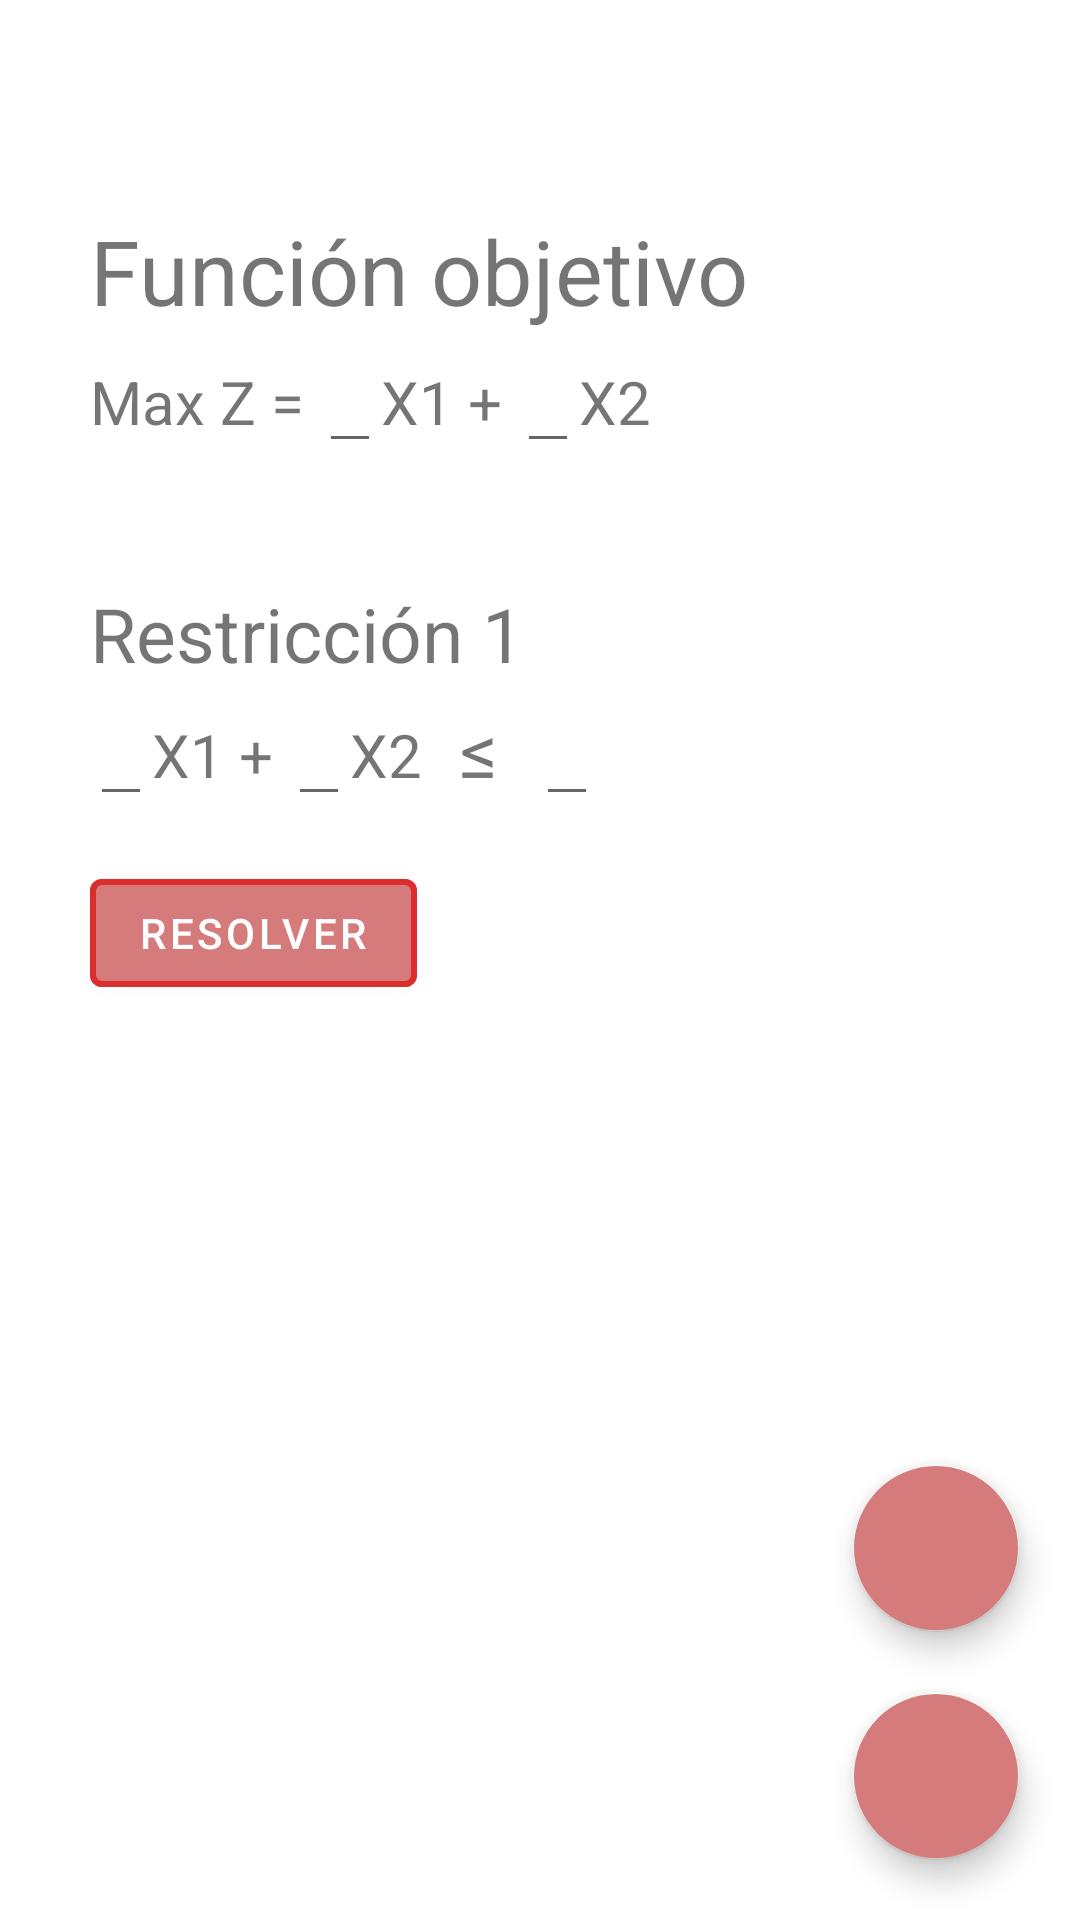

Layout XML and referenced resources for this Android screen:
<!-- AndroidManifest.xml: application theme Theme.ProgramacionLineal -->
<!-- res/layout/activity_construir_funcion.xml -->
<?xml version="1.0" encoding="utf-8"?>
<RelativeLayout xmlns:android="http://schemas.android.com/apk/res/android"
    xmlns:app="http://schemas.android.com/apk/res-auto"
    xmlns:tools="http://schemas.android.com/tools"
    android:layout_width="match_parent"
    android:layout_height="match_parent"
    android:id="@+id/layout"
    tools:context=".ConstruirFuncionMetodoGraficoActivity">

    <ScrollView
        android:layout_width="match_parent"
        android:layout_height="match_parent">

        <LinearLayout
            android:layout_width="match_parent"
            android:layout_height="wrap_content"
            android:orientation="vertical">

            <LinearLayout
                android:id="@+id/fnObjeivoLinearLayout"
                android:layout_width="wrap_content"
                android:layout_height="wrap_content"
                android:layout_marginStart="30dp"
                android:layout_marginTop="70dp"
                android:orientation="vertical">

                <TextView
                    android:layout_width="wrap_content"
                    android:layout_height="wrap_content"

                    android:text="Función objetivo"
                    android:textSize="30sp" />

                <LinearLayout
                    android:layout_width="wrap_content"
                    android:layout_height="wrap_content">

                    <TextView
                        android:layout_width="wrap_content"
                        android:layout_height="wrap_content"
                        android:text="Max Z = "
                        android:textSize="20sp" />

                    <EditText
                        android:id="@+id/x1FnObj"
                        android:layout_width="wrap_content"
                        android:layout_height="wrap_content"
                        android:inputType="numberDecimal|numberSigned"
                        android:textSize="20sp" />

                    <TextView
                        android:layout_width="wrap_content"
                        android:layout_height="wrap_content"
                        android:text="X1 + "
                        android:textSize="20sp" />

                    <EditText
                        android:id="@+id/x2FnObj"
                        android:layout_width="wrap_content"
                        android:layout_height="wrap_content"
                        android:inputType="numberDecimal|numberSigned"
                        android:textSize="20sp" />

                    <TextView
                        android:layout_width="wrap_content"
                        android:layout_height="wrap_content"
                        android:text="X2"
                        android:textSize="20sp" />

                </LinearLayout>

            </LinearLayout>

            <LinearLayout
                android:id="@+id/variablesDeRestriccionLL"
                android:layout_width="match_parent"
                android:layout_height="wrap_content"
                android:layout_below="@+id/fnObjeivoLinearLayout"
                android:layout_marginStart="30dp"
                android:layout_marginTop="40dp"
                android:orientation="vertical">

                <TextView
                    android:layout_width="wrap_content"
                    android:layout_height="wrap_content"
                    android:text="Restricción 1"
                    android:textSize="25sp" />

                <LinearLayout
                    android:id="@+id/restriciconesFLSpinner"
                    android:layout_width="wrap_content"
                    android:layout_height="wrap_content">

                    <EditText
                        android:id="@+id/restriccion1X1"
                        android:layout_width="wrap_content"
                        android:layout_height="wrap_content"
                        android:inputType="numberDecimal|numberSigned"
                        android:textSize="20sp" />

                    <TextView
                        android:layout_width="wrap_content"
                        android:layout_height="wrap_content"
                        android:text="X1 + "
                        android:textSize="20sp" />

                    <EditText
                        android:id="@+id/restriccion1X2"
                        android:layout_width="wrap_content"
                        android:layout_height="wrap_content"
                        android:inputType="numberDecimal|numberSigned"
                        android:textSize="20sp" />

                    <TextView
                        android:layout_width="wrap_content"
                        android:layout_height="wrap_content"
                        android:text="X2"
                        android:textSize="20sp" />

                    <TextView
                        android:id="@+id/signoR1"
                        android:layout_width="wrap_content"
                        android:layout_height="wrap_content"
                        android:text="  ≤  "
                        android:textSize="25sp" />

                    <EditText
                        android:id="@+id/rest1"
                        android:layout_width="wrap_content"
                        android:layout_height="wrap_content"
                        android:inputType="numberDecimal|numberSigned"
                        android:textSize="20sp" />

                </LinearLayout>

            </LinearLayout>

            <com.google.android.material.button.MaterialButton
                android:id="@+id/resolverBtn"
                style="@style/TextAppearance.AppCompat.Widget.Button.Colored"
                android:layout_width="wrap_content"
                android:layout_height="wrap_content"
                android:layout_marginStart="30dp"
                android:layout_marginTop="15dp"
                android:backgroundTint="#D57B7B"
                android:onClick="onClick"
                android:text="Resolver"
                app:strokeColor="#DC2D2D"
                app:strokeWidth="2dp" />
        </LinearLayout>
    </ScrollView>

    <com.google.android.material.floatingactionbutton.FloatingActionButton
        android:id="@+id/borrarBtn"
        android:layout_width="60dp"
        android:layout_height="60dp"
        android:layout_above="@id/añadirBtn"
        android:layout_alignParentEnd="true"
        android:layout_marginEnd="20dp"
        android:backgroundTint="#D57B7B"
        android:onClick="onClick"
        android:src="@drawable/ic_delete"
        app:backgroundTint="#00FFFFFF" />

    <com.google.android.material.floatingactionbutton.FloatingActionButton
        android:id="@+id/añadirBtn"
        android:layout_width="60dp"
        android:layout_height="60dp"
        android:layout_alignParentEnd="true"
        android:layout_alignParentBottom="true"
        android:layout_marginStart="20dp"
        android:layout_marginTop="20dp"
        android:layout_marginEnd="20dp"
        android:layout_marginBottom="20dp"
        android:backgroundTint="#D57B7B"
        android:onClick="onClick"
        android:src="@drawable/ic_add"
        app:backgroundTint="#00FFFFFF" />

</RelativeLayout>
<!-- resources referenced by this layout -->
<resources>
  <style name="Theme.ProgramacionLineal" parent="Theme.MaterialComponents.DayNight.DarkActionBar">
          
          <item name="colorPrimary">@color/purple_200</item>
          <item name="colorPrimaryVariant">@color/purple_500</item>
          <item name="colorOnPrimary">@color/white</item>
          
          <item name="colorSecondary">@color/teal_200</item>
          <item name="colorSecondaryVariant">@color/teal_700</item>
          <item name="colorOnSecondary">@color/black</item>
          
          <item name="android:statusBarColor">?attr/colorPrimaryVariant</item>
          
      </style>
  <color name="purple_200">#FFD57B7B</color>
  <color name="purple_500">#FFDC2D2D</color>
  <color name="white">#FFFFFFFF</color>
  <color name="teal_200">#FF03DAC5</color>
  <color name="teal_700">#FF018786</color>
  <color name="black">#FF000000</color>
</resources>
